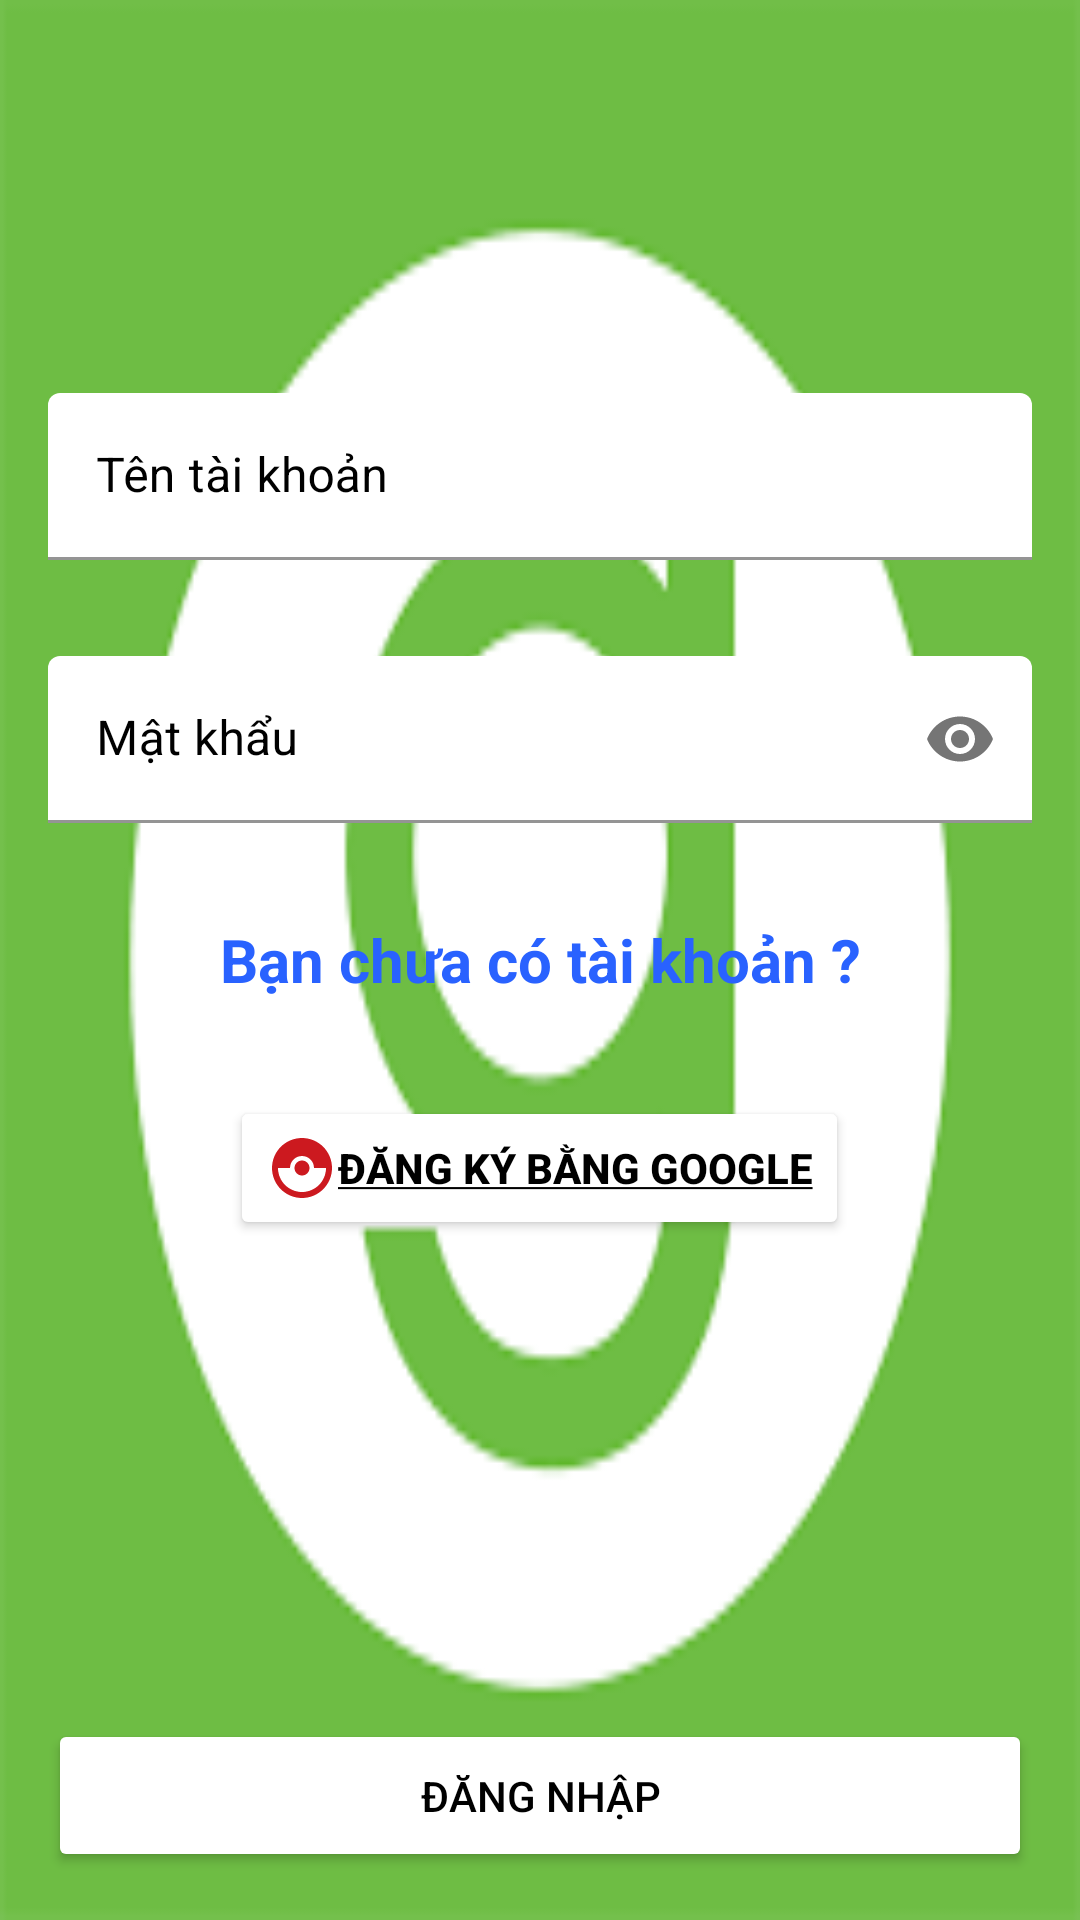

Reconstruct the res/layout file that produces this screen, plus the resources it refers to.
<!-- AndroidManifest.xml: application theme Theme.GapoClone -->
<!-- res/layout/activity_login.xml -->
<?xml version="1.0" encoding="utf-8"?>
<RelativeLayout xmlns:android="http://schemas.android.com/apk/res/android"
    xmlns:app="http://schemas.android.com/apk/res-auto"
    xmlns:tools="http://schemas.android.com/tools"
    android:layout_width="match_parent"
    android:layout_height="match_parent"
    android:background="@drawable/gapo_offcial"
    tools:context=".ActivityRegister">


    <com.google.android.material.textfield.TextInputLayout
        android:id="@+id/tlayout_name"
        style="@style/TextInputLayout"
        android:layout_above="@id/tlayout_password"
        android:hint="Tên tài khoản">

        <EditText
            android:id="@+id/ed_email_account_login"
            style="@style/EditTextInput"
            android:layout_alignParentTop="true"
            android:inputType="text" />

    </com.google.android.material.textfield.TextInputLayout>


    <com.google.android.material.textfield.TextInputLayout
        android:id="@+id/tlayout_password"
        style="@style/TextInputLayout"
        android:layout_above="@id/tv_register"
        android:hint="Mật khẩu"
        app:passwordToggleEnabled="true">

        <EditText
            android:id="@+id/ed_password_account_login"
            style="@style/EditTextInput"
            android:layout_alignParentTop="true"
            android:inputType="textPassword" />

    </com.google.android.material.textfield.TextInputLayout>

    <TextView
        android:id="@+id/tv_register"
        style="@style/TextInputLayout"
        android:layout_centerInParent="true"
        android:gravity="center"
        android:text="Bạn chưa có tài khoản ?"
        android:textColor="@color/blue_a700"
        android:textSize="20sp"
        android:textStyle="bold" />

    <Button
        android:id="@+id/btn_register_google"
        android:layout_width="wrap_content"
        android:layout_height="wrap_content"
        android:layout_below="@id/tv_register"
        android:layout_centerInParent="true"
        android:layout_margin="16sp"
        android:backgroundTint="@color/white"
        android:drawableLeft="@drawable/ic_baseline_catching_pokemon_24"
        android:text="@string/register_google"
        android:textColor="@color/black"
        android:textStyle="bold" />


    <Button
        android:id="@+id/btn_login"
        style="@style/EditTextInput"
        android:layout_alignParentBottom="true"
        android:layout_margin="16sp"
        android:backgroundTint="@color/white"
        android:padding="16sp"
        android:text="Đăng nhập"
        android:textColor="@color/black" />
</RelativeLayout>
<!-- resources referenced by this layout -->
<resources>
  <color name="black">#FF000000</color>
  <color name="blue_a700">#2962FF</color>
  <color name="white">#FFFFFFFF</color>
  <!-- drawable gapo_offcial: png bitmap (drawable, 3345 bytes) -->
  <!-- drawable ic_baseline_catching_pokemon_24 (drawable) -->
  <vector android:height="24dp" android:tint="#CC191F"
      android:viewportHeight="24" android:viewportWidth="24"
      android:width="24dp" xmlns:android="http://schemas.android.com/apk/res/android">
      <path android:fillColor="@android:color/white" android:pathData="M14.5,12c0,1.38 -1.12,2.5 -2.5,2.5c-1.38,0 -2.5,-1.12 -2.5,-2.5s1.12,-2.5 2.5,-2.5C13.38,9.5 14.5,10.62 14.5,12zM22,12c0,5.52 -4.48,10 -10,10C6.48,22 2,17.52 2,12S6.48,2 12,2C17.52,2 22,6.48 22,12zM20,12h-4c0,-2.21 -1.79,-4 -4,-4c-2.21,0 -4,1.79 -4,4H4c0,4.41 3.59,8 8,8C16.41,20 20,16.41 20,12z"/>
  </vector>
  <string name="register_google"><u>Đăng ký bằng google</u></string>
  <style name="EditTextInput">
          <item name="android:layout_width">match_parent</item>
          <item name="android:layout_height">wrap_content</item>
      </style>
  <style name="TextInputLayout">
          <item name="android:layout_width">match_parent</item>
          <item name="android:layout_height">wrap_content</item>
          <item name="android:layout_marginTop">20sp</item>
          <item name="android:layout_margin">16sp</item>
          <item name="backgroundTint">@color/white</item>
          <item name="android:textColorHint">@color/black</item>
          <item name="boxBackgroundColor">@color/white</item>
      </style>
  <style name="Theme.GapoClone" parent="Theme.MaterialComponents.DayNight.NoActionBar">
          
          <item name="colorPrimary">#76ff03</item>
          <item name="colorPrimaryVariant">@color/purple_700</item>
          <item name="colorOnPrimary">@color/white</item>
          
          <item name="colorSecondary">@color/teal_200</item>
          <item name="colorSecondaryVariant">@color/teal_700</item>
          <item name="colorOnSecondary">@color/black</item>
          
          <item name="android:statusBarColor" tools:targetApi="l">?attr/colorPrimaryVariant</item>
          
      </style>
  <color name="purple_700">#FF3700B3</color>
  <color name="teal_200">#FF03DAC5</color>
  <color name="teal_700">#FF018786</color>
</resources>
